Run: headless pygame with SDL's dummy video driver; simulated clock (each Clock.tick advances the game by its frame time, no real sleeping); random seed 0; keys injected as events and as key.get_pressed() state; no mouse input.
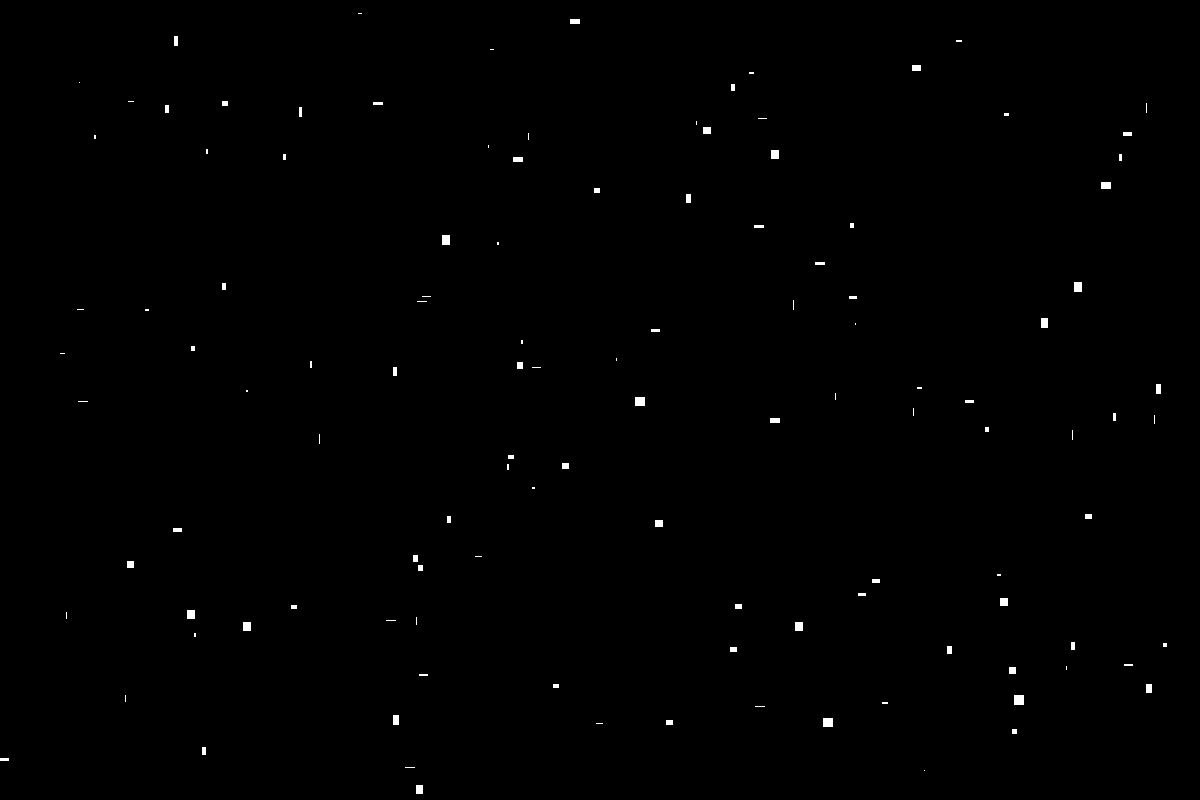
Frame 1 of 4 · flips 1–60 · no input
Frame 2 of 4 · flips 61–180 · tapped SPACE, RETURN · held RIGHT (→), D · screen unchanged from frame 1, image omitted
Frame 3 of 4 · flips 181–300 · held DOWN (↓), S · screen unchanged from frame 2, image omitted
Frame 4 of 4 · flips 301–420 · held LEFT (←), A, UP (↑), W · screen unchanged from frame 3, image omitted

The pygame program that drew these frames:

import pygame 
import sys
import random



pygame.init()

class Star(pygame.sprite.Sprite):
    def __init__(self, color, width, height):
        super().__init__()
        self.image = pygame.Surface([width, height])
        self.image.fill(color)
        self.rect = self.image.get_rect()
        self.reset_position()
        
    def reset_position(self):
        self.rect.x = random.randint(0, 1200- self.rect.width)
        self.rect.y = random.randint(0, 800- self.rect.height)

Stars = pygame.sprite.Group()
star_num = random.randint(100, 200)
for x in range(star_num):
    star = Star((255, 255, 255), random.randint(0, 10), random.randint(0, 10)) 
    Stars.add(star)
    star.reset_position()
    



screen = pygame.display.set_mode((1200, 800))
pygame.display.set_caption("Stars in Sky")




while True:
    
    for event in pygame.event.get():
        
        if event.type == pygame.QUIT:
            pygame.quit()
            sys.exit()
    
    
    Stars.update()
    
    screen.fill((0, 0, 0))
    
    Stars.draw(screen)
    
    
    
    pygame.display.flip()
    
    
    
